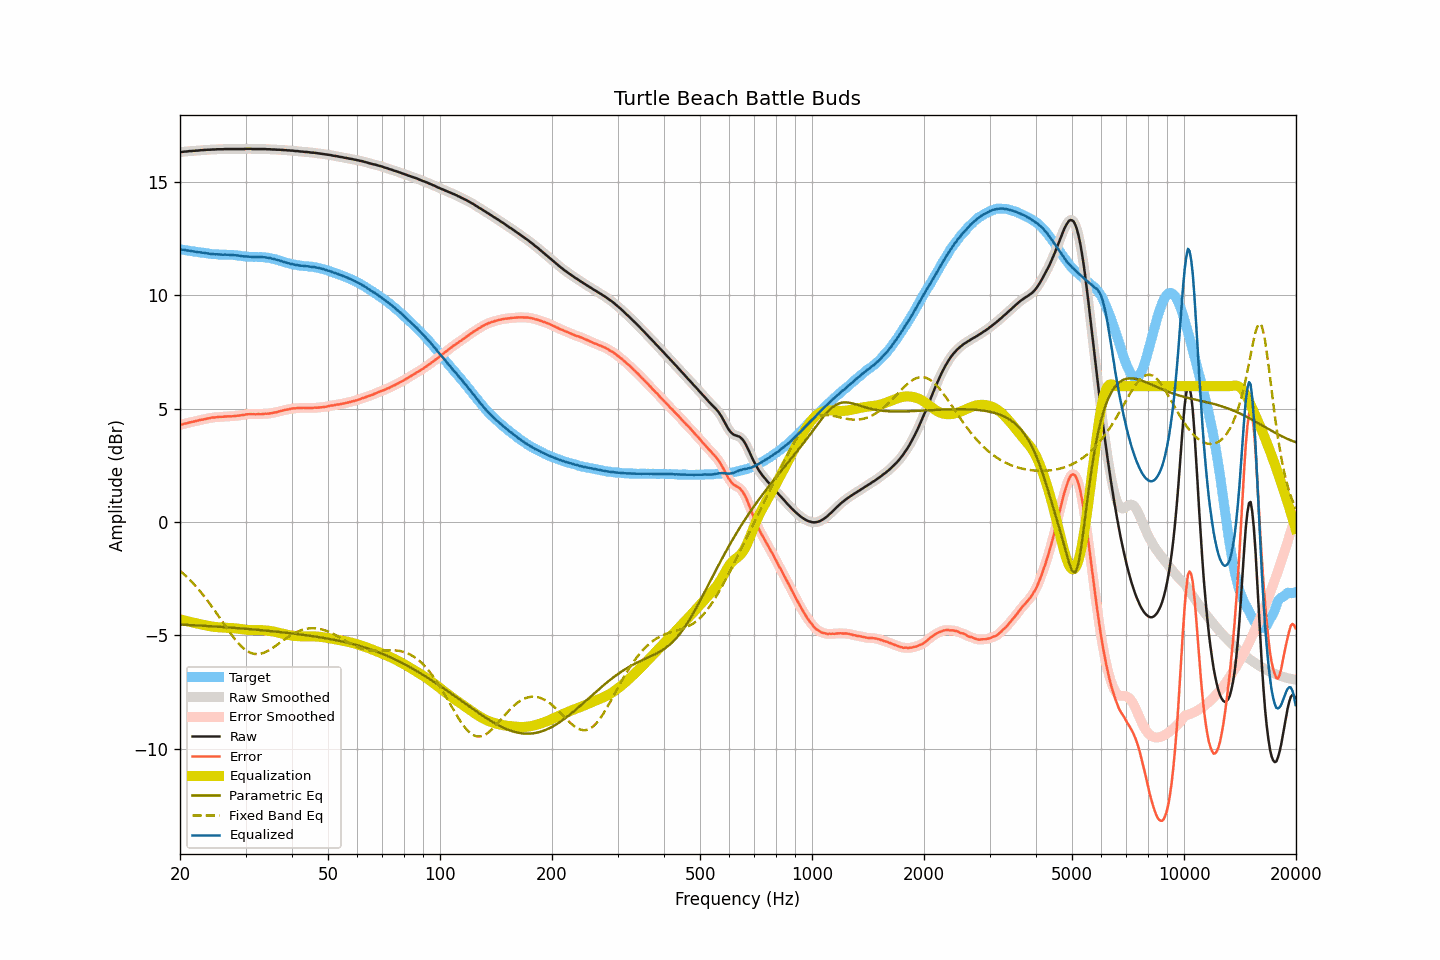

Data behind this chart, as committed beside it:
frequency, raw, smoothed, error, error_smoothed, equalization, parametric_eq, fixed_band_eq, equalized_raw, equalized_smoothed, target
20.00, 16.32, 16.32, 4.29, 4.29, -4.29, -4.52, -2.15, 12.03, 12.04, 12.04
20.20, 16.33, 16.33, 4.31, 4.31, -4.31, -4.52, -2.21, 12.03, 12.03, 12.03
20.40, 16.34, 16.34, 4.33, 4.33, -4.33, -4.52, -2.27, 12.02, 12.02, 12.01
20.61, 16.35, 16.35, 4.35, 4.34, -4.34, -4.53, -2.33, 12.01, 12.00, 12.00
20.81, 16.35, 16.36, 4.36, 4.36, -4.36, -4.53, -2.40, 11.99, 11.99, 11.99
21.02, 16.36, 16.36, 4.38, 4.38, -4.38, -4.54, -2.47, 11.98, 11.98, 11.98
21.23, 16.37, 16.37, 4.40, 4.40, -4.40, -4.54, -2.54, 11.97, 11.97, 11.97
21.44, 16.37, 16.37, 4.41, 4.41, -4.41, -4.54, -2.61, 11.96, 11.96, 11.96
21.66, 16.38, 16.38, 4.43, 4.43, -4.43, -4.55, -2.69, 11.95, 11.95, 11.95
21.87, 16.38, 16.38, 4.44, 4.45, -4.45, -4.55, -2.76, 11.93, 11.94, 11.94
22.09, 16.39, 16.39, 4.46, 4.46, -4.46, -4.55, -2.84, 11.93, 11.93, 11.93
22.31, 16.39, 16.39, 4.48, 4.48, -4.48, -4.56, -2.92, 11.91, 11.92, 11.92
22.54, 16.40, 16.40, 4.50, 4.50, -4.49, -4.56, -3.01, 11.91, 11.91, 11.91
22.76, 16.41, 16.41, 4.52, 4.51, -4.51, -4.57, -3.09, 11.90, 11.90, 11.89
22.99, 16.41, 16.41, 4.52, 4.53, -4.53, -4.57, -3.18, 11.89, 11.89, 11.89
23.22, 16.42, 16.42, 4.54, 4.54, -4.54, -4.57, -3.27, 11.88, 11.88, 11.88
23.45, 16.42, 16.42, 4.55, 4.55, -4.56, -4.58, -3.36, 11.87, 11.87, 11.87
23.69, 16.43, 16.43, 4.57, 4.57, -4.57, -4.58, -3.45, 11.86, 11.86, 11.86
23.92, 16.43, 16.43, 4.58, 4.59, -4.58, -4.59, -3.55, 11.85, 11.85, 11.85
24.16, 16.43, 16.44, 4.60, 4.60, -4.60, -4.59, -3.65, 11.84, 11.84, 11.84
24.40, 16.44, 16.44, 4.62, 4.61, -4.61, -4.60, -3.74, 11.83, 11.83, 11.82
24.65, 16.44, 16.44, 4.62, 4.62, -4.62, -4.60, -3.84, 11.82, 11.82, 11.82
24.89, 16.44, 16.45, 4.62, 4.63, -4.63, -4.61, -3.94, 11.82, 11.82, 11.82
25.14, 16.45, 16.45, 4.63, 4.63, -4.63, -4.61, -4.05, 11.82, 11.81, 11.82
25.39, 16.45, 16.45, 4.64, 4.64, -4.64, -4.61, -4.15, 11.81, 11.81, 11.81
25.65, 16.45, 16.45, 4.65, 4.65, -4.65, -4.62, -4.25, 11.81, 11.81, 11.81
25.91, 16.45, 16.45, 4.65, 4.65, -4.65, -4.62, -4.36, 11.80, 11.80, 11.80
26.16, 16.45, 16.45, 4.65, 4.65, -4.65, -4.63, -4.46, 11.80, 11.80, 11.80
26.43, 16.46, 16.46, 4.66, 4.66, -4.66, -4.63, -4.56, 11.80, 11.80, 11.80
26.69, 16.46, 16.46, 4.66, 4.66, -4.66, -4.64, -4.67, 11.80, 11.80, 11.80
26.96, 16.46, 16.46, 4.67, 4.67, -4.66, -4.64, -4.77, 11.80, 11.80, 11.80
27.23, 16.46, 16.46, 4.67, 4.67, -4.67, -4.65, -4.86, 11.79, 11.79, 11.79
27.50, 16.46, 16.46, 4.67, 4.67, -4.67, -4.65, -4.96, 11.79, 11.79, 11.79
27.77, 16.46, 16.46, 4.67, 4.68, -4.68, -4.66, -5.06, 11.78, 11.78, 11.79
28.05, 16.46, 16.46, 4.69, 4.68, -4.68, -4.67, -5.15, 11.78, 11.78, 11.78
28.33, 16.46, 16.46, 4.69, 4.69, -4.69, -4.67, -5.23, 11.77, 11.77, 11.77
28.62, 16.46, 16.46, 4.70, 4.70, -4.70, -4.68, -5.32, 11.76, 11.76, 11.76
28.90, 16.46, 16.46, 4.70, 4.71, -4.71, -4.68, -5.39, 11.75, 11.75, 11.76
29.19, 16.46, 16.46, 4.72, 4.72, -4.72, -4.69, -5.47, 11.74, 11.74, 11.75
29.48, 16.46, 16.46, 4.73, 4.73, -4.73, -4.69, -5.53, 11.73, 11.73, 11.73
29.78, 16.46, 16.46, 4.73, 4.74, -4.74, -4.70, -5.60, 11.72, 11.73, 11.73
30.08, 16.47, 16.47, 4.76, 4.75, -4.75, -4.71, -5.65, 11.72, 11.72, 11.72
30.38, 16.47, 16.47, 4.76, 4.76, -4.75, -4.71, -5.70, 11.72, 11.72, 11.71
30.68, 16.47, 16.47, 4.76, 4.76, -4.76, -4.72, -5.73, 11.71, 11.71, 11.71
30.99, 16.47, 16.47, 4.77, 4.76, -4.76, -4.72, -5.77, 11.71, 11.71, 11.71
31.30, 16.46, 16.46, 4.76, 4.76, -4.76, -4.73, -5.79, 11.70, 11.70, 11.70
31.61, 16.46, 16.46, 4.76, 4.76, -4.76, -4.74, -5.81, 11.70, 11.70, 11.70
31.93, 16.46, 16.46, 4.76, 4.76, -4.76, -4.74, -5.82, 11.70, 11.70, 11.70
32.24, 16.46, 16.46, 4.76, 4.76, -4.76, -4.75, -5.82, 11.70, 11.70, 11.70
32.57, 16.46, 16.46, 4.77, 4.76, -4.76, -4.76, -5.82, 11.70, 11.70, 11.69
32.89, 16.46, 16.46, 4.76, 4.76, -4.77, -4.76, -5.81, 11.70, 11.70, 11.70
33.22, 16.46, 16.46, 4.77, 4.77, -4.77, -4.77, -5.79, 11.69, 11.69, 11.70
33.55, 16.46, 16.46, 4.77, 4.77, -4.77, -4.78, -5.77, 11.69, 11.69, 11.69
33.89, 16.46, 16.46, 4.79, 4.78, -4.78, -4.78, -5.74, 11.68, 11.68, 11.68
34.23, 16.45, 16.46, 4.78, 4.78, -4.78, -4.79, -5.71, 11.67, 11.67, 11.67
34.57, 16.45, 16.45, 4.79, 4.79, -4.79, -4.80, -5.67, 11.66, 11.66, 11.67
34.92, 16.45, 16.45, 4.80, 4.80, -4.80, -4.80, -5.63, 11.65, 11.65, 11.65
35.27, 16.44, 16.45, 4.81, 4.81, -4.81, -4.81, -5.58, 11.63, 11.63, 11.63
35.62, 16.44, 16.44, 4.82, 4.82, -4.82, -4.82, -5.53, 11.62, 11.62, 11.62
35.97, 16.44, 16.44, 4.84, 4.84, -4.84, -4.83, -5.48, 11.60, 11.60, 11.60
... 635 more rows
